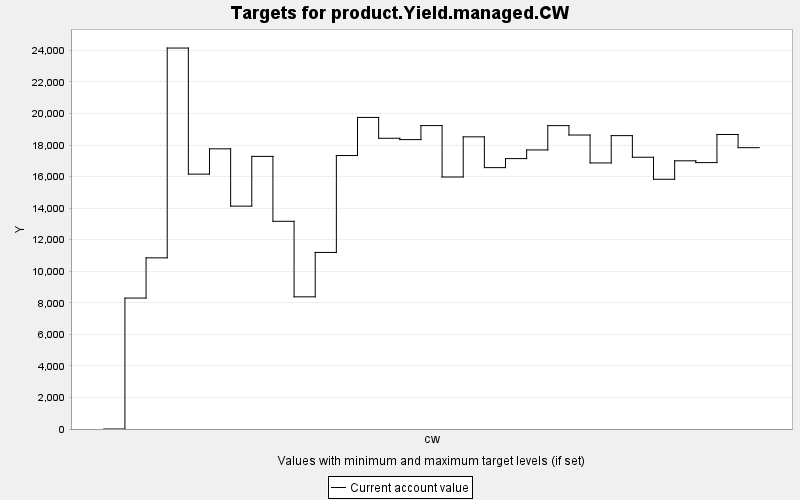

The file beside this chart, header and first rows:
TARGET, PERIOD, YEAR, PERIODWIDTH, MINIMUM, MAXIMUM, MINWEIGHT, MAXWEIGHT, CURRENT, SUMMARY
product.Yield.managed.CW, 0, 0, 10.0, 0.0, 10000, 1.0, 1.0, 0.0, 0.0
product.Yield.managed.CW, 1, 10, 10.0, 0.0, 10000, 1.0, 1.0, 8299, 0.0
product.Yield.managed.CW, 2, 20, 10.0, 0.0, 10000, 1.0, 1.0, 10848, 0.0
product.Yield.managed.CW, 3, 30, 10.0, 0.0, 10000, 1.0, 1.0, 24145, 0.0
product.Yield.managed.CW, 4, 40, 10.0, 0.0, 10000, 1.0, 1.0, 16155, 0.0
product.Yield.managed.CW, 5, 50, 10.0, 0.0, 10000, 1.0, 1.0, 17757, 0.0
product.Yield.managed.CW, 6, 60, 10.0, 0.0, 10000, 1.0, 1.0, 14125, 0.0
product.Yield.managed.CW, 7, 70, 10.0, 0.0, 10000, 1.0, 1.0, 17278, 0.0
product.Yield.managed.CW, 8, 80, 10.0, 0.0, 10000, 1.0, 1.0, 13164, 0.0
product.Yield.managed.CW, 9, 90, 10.0, 0.0, 10000, 1.0, 1.0, 8378, 0.0
product.Yield.managed.CW, 10, 100, 10.0, 0.0, 10000, 1.0, 1.0, 11191, 0.0
product.Yield.managed.CW, 11, 110, 10.0, 0.0, 10000, 1.0, 1.0, 17332, 0.0
product.Yield.managed.CW, 12, 120, 10.0, 0.0, 10000, 1.0, 1.0, 19748, 0.0
product.Yield.managed.CW, 13, 130, 10.0, 0.0, 10000, 1.0, 1.0, 18428, 0.0
product.Yield.managed.CW, 14, 140, 10.0, 0.0, 10000, 1.0, 1.0, 18342, 0.0
product.Yield.managed.CW, 15, 150, 10.0, 0.0, 10000, 1.0, 1.0, 19231, 0.0
product.Yield.managed.CW, 16, 160, 10.0, 0.0, 10000, 1.0, 1.0, 15972, 0.0
product.Yield.managed.CW, 17, 170, 10.0, 0.0, 10000, 1.0, 1.0, 18518, 0.0
product.Yield.managed.CW, 18, 180, 10.0, 0.0, 10000, 1.0, 1.0, 16567, 0.0
product.Yield.managed.CW, 19, 190, 10.0, 0.0, 10000, 1.0, 1.0, 17139, 0.0
product.Yield.managed.CW, 20, 200, 10.0, 0.0, 10000, 1.0, 1.0, 17687, 0.0
product.Yield.managed.CW, 21, 210, 10.0, 0.0, 10000, 1.0, 1.0, 19228, 0.0
product.Yield.managed.CW, 22, 220, 10.0, 0.0, 10000, 1.0, 1.0, 18632, 0.0
product.Yield.managed.CW, 23, 230, 10.0, 0.0, 10000, 1.0, 1.0, 16863, 0.0
product.Yield.managed.CW, 24, 240, 10.0, 0.0, 10000, 1.0, 1.0, 18595, 0.0
product.Yield.managed.CW, 25, 250, 10.0, 0.0, 10000, 1.0, 1.0, 17225, 0.0
product.Yield.managed.CW, 26, 260, 10.0, 0.0, 10000, 1.0, 1.0, 15828, 0.0
product.Yield.managed.CW, 27, 270, 10.0, 0.0, 10000, 1.0, 1.0, 16998, 0.0
product.Yield.managed.CW, 28, 280, 10.0, 0.0, 10000, 1.0, 1.0, 16885, 0.0
product.Yield.managed.CW, 29, 290, 10.0, 0.0, 10000, 1.0, 1.0, 18667, 0.0
product.Yield.managed.CW, 30, 300, 10.0, 0.0, 10000, 1.0, 1.0, 17830, 0.0
